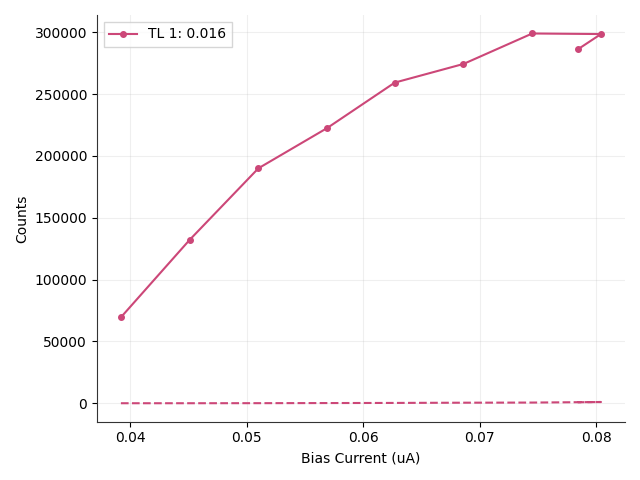

The file beside this chart, header and first rows:
# metadata, value
mode, qcl
fudge_factor, 1
on_start, 0.1
on_stop, 0.29
off_start, 0.6
off_stop, 30
Bias_Current, Counts_TL1(0.016), DCounts_TL1(0.016), ClicksOn_TL1(0.016), ClicksOff_TL1(0.016)
0.0392, 69474, 0.0, 132, 0
0.0451, 132098, 6.803, 251, 2
0.051, 189946, 54.42, 361, 16
0.0569, 222485, 146.3, 423, 43
0.0627, 259225, 248.3, 493, 73
0.0686, 274305, 432, 522, 127
0.0745, 298933, 540.8, 569, 159
0.0804, 298477, 996.6, 569, 293
0.0784, 286050, 792.5, 545, 233
